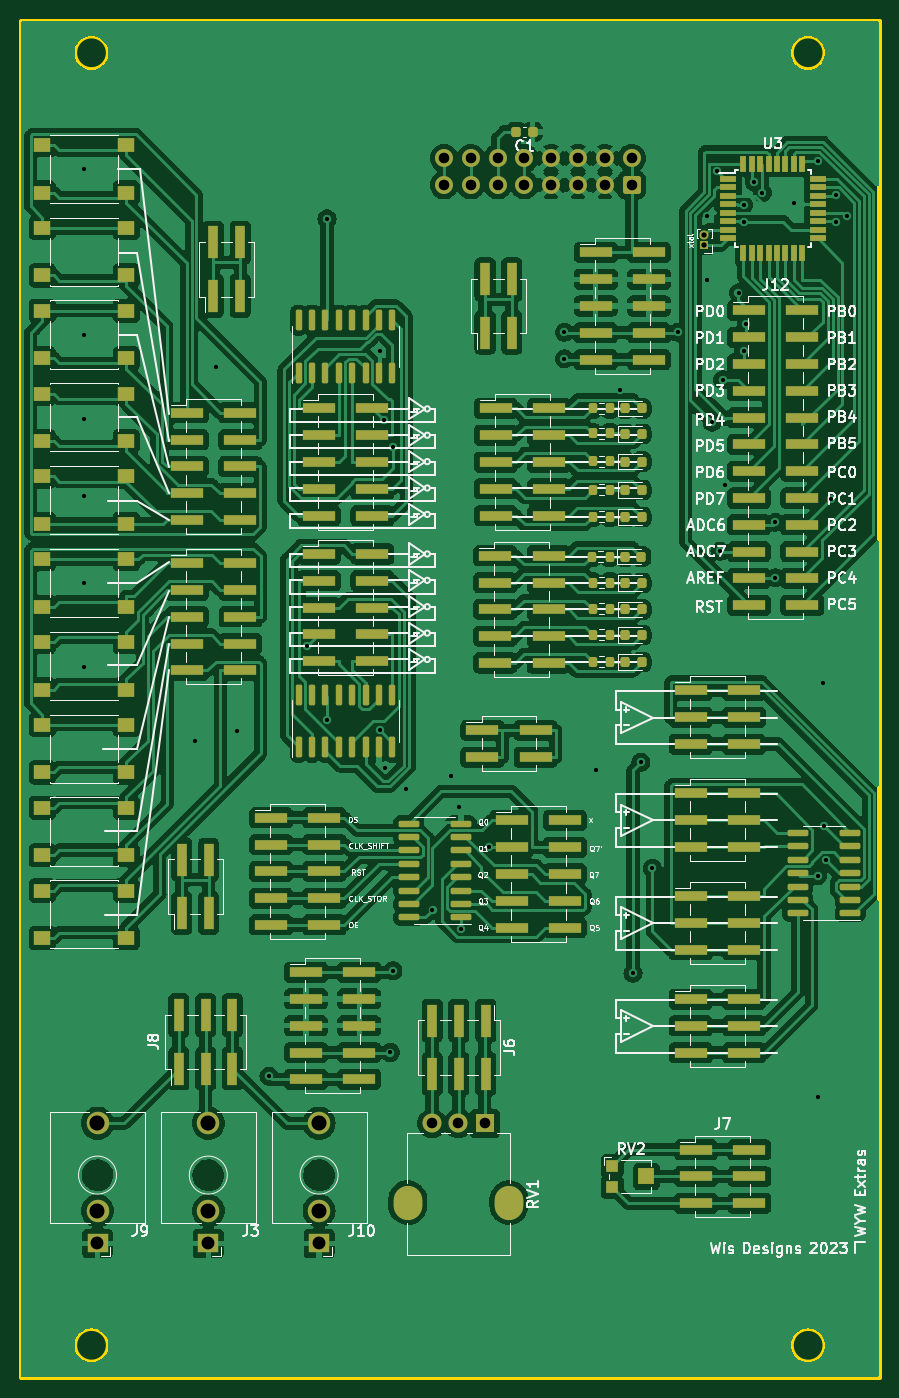
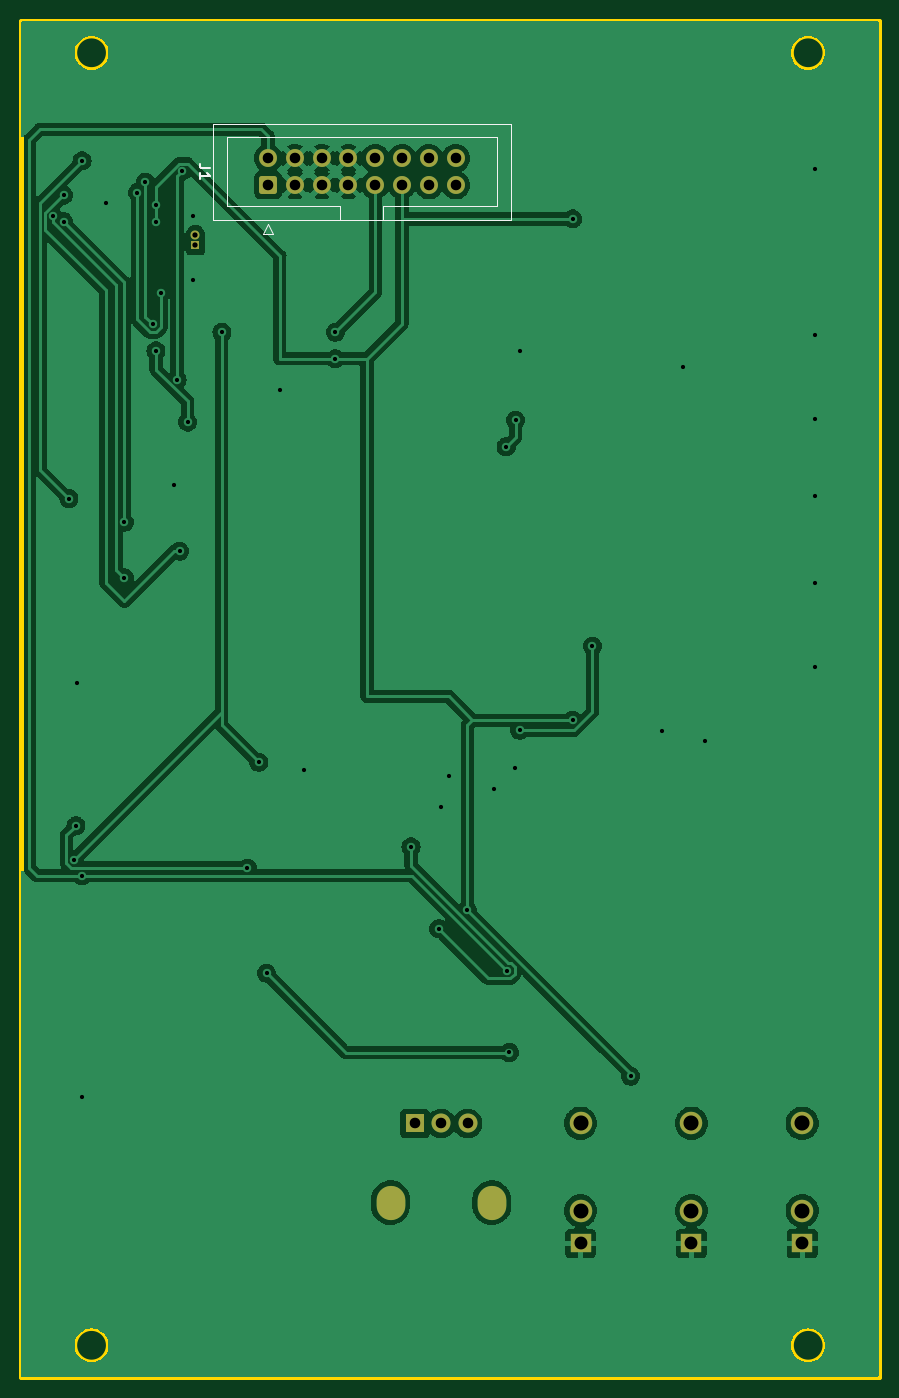
Circuit board: 11 layer files. Board 81.3 x 128.5 mm.
- bottom_copper: wyw_extra-CuBottom.gbr (175931 bytes)
- top_copper: wyw_extra-CuTop.gbr (667672 bytes)
- outline: wyw_extra-EdgeCuts.gbr (2664 bytes)
- bottom_mask: wyw_extra-MaskBottom.gbr (2359 bytes)
- top_mask: wyw_extra-MaskTop.gbr (13675 bytes)
- drill: wyw_extra-NPTH.drl (285 bytes)
- drill: wyw_extra-PTH.drl (2369 bytes)
- paste: wyw_extra-PasteBottom.gbr (471 bytes)
- paste: wyw_extra-PasteTop.gbr (12338 bytes)
- bottom_silk: wyw_extra-SilkBottom.gbr (3684 bytes)
- top_silk: wyw_extra-SilkTop.gbr (145261 bytes)

=== bottom_copper: wyw_extra-CuBottom.gbr (175931 bytes, source omitted) ===
=== top_copper: wyw_extra-CuTop.gbr (667672 bytes, source omitted) ===
=== outline: wyw_extra-EdgeCuts.gbr ===
%TF.GenerationSoftware,KiCad,Pcbnew,(7.0.0)*%
%TF.CreationDate,2023-03-26T07:24:26-07:00*%
%TF.ProjectId,wyw_extra,7779775f-6578-4747-9261-2e6b69636164,rev?*%
%TF.SameCoordinates,Original*%
%TF.FileFunction,Profile,NP*%
%FSLAX46Y46*%
G04 Gerber Fmt 4.6, Leading zero omitted, Abs format (unit mm)*
G04 Created by KiCad (PCBNEW (7.0.0)) date 2023-03-26 07:24:26*
%MOMM*%
%LPD*%
G01*
G04 APERTURE LIST*
%TA.AperFunction,Profile*%
%ADD10C,0.500000*%
%TD*%
G04 APERTURE END LIST*
D10*
X51500000Y-138000000D02*
X54500000Y-138000000D01*
X76500000Y-29000000D02*
X79500000Y-29000000D01*
X31500000Y-138000000D02*
X34500000Y-138000000D01*
X26500000Y-29000000D02*
X29500000Y-29000000D01*
X21500000Y-138000000D02*
X24500000Y-138000000D01*
X56500000Y-29000000D02*
X59500000Y-29000000D01*
X91500000Y-29000000D02*
X94500000Y-29000000D01*
X46500000Y-29000000D02*
X49500000Y-29000000D01*
X71500000Y-29000000D02*
X74500000Y-29000000D01*
X86500000Y-29000000D02*
X89500000Y-29000000D01*
X81500000Y-29000000D02*
X84500000Y-29000000D01*
X36500000Y-138000000D02*
X39500000Y-138000000D01*
X28280000Y-23000000D02*
G75*
G03*
X28280000Y-23000000I-1600000J0D01*
G01*
X26500000Y-138000000D02*
X29500000Y-138000000D01*
X81500000Y-138000000D02*
X84500000Y-138000000D01*
X76500000Y-138000000D02*
X79500000Y-138000000D01*
X91500000Y-138000000D02*
X94500000Y-138000000D01*
X96200000Y-23000000D02*
G75*
G03*
X96200000Y-23000000I-1600000J0D01*
G01*
X96200000Y-145500000D02*
G75*
G03*
X96200000Y-145500000I-1600000J0D01*
G01*
X96500000Y-138000000D02*
X99500000Y-138000000D01*
X21500000Y-29000000D02*
X24500000Y-29000000D01*
X36500000Y-29000000D02*
X39500000Y-29000000D01*
X31500000Y-29000000D02*
X34500000Y-29000000D01*
X86500000Y-138000000D02*
X89500000Y-138000000D01*
X56500000Y-138000000D02*
X59500000Y-138000000D01*
X41500000Y-29000000D02*
X44500000Y-29000000D01*
X41500000Y-138000000D02*
X44500000Y-138000000D01*
X61500000Y-29000000D02*
X64500000Y-29000000D01*
X46500000Y-138000000D02*
X49500000Y-138000000D01*
X61500000Y-138000000D02*
X64500000Y-138000000D01*
X96500000Y-29000000D02*
X99500000Y-29000000D01*
X66500000Y-29000000D02*
X69500000Y-29000000D01*
X20000000Y-20000000D02*
X101280000Y-20000000D01*
X101280000Y-20000000D02*
X101280000Y-148500000D01*
X101280000Y-148500000D02*
X20000000Y-148500000D01*
X20000000Y-148500000D02*
X20000000Y-20000000D01*
X28280000Y-145500000D02*
G75*
G03*
X28280000Y-145500000I-1600000J0D01*
G01*
X71500000Y-138000000D02*
X74500000Y-138000000D01*
X66500000Y-138000000D02*
X69500000Y-138000000D01*
X51500000Y-29000000D02*
X54500000Y-29000000D01*
M02*

=== bottom_mask: wyw_extra-MaskBottom.gbr (2359 bytes, source withheld) ===
=== top_mask: wyw_extra-MaskTop.gbr (13675 bytes, source omitted) ===
=== drill: wyw_extra-NPTH.drl ===
M48
; DRILL file {KiCad (7.0.0)} date Sun Mar 26 07:24:26 2023
; FORMAT={-:-/ absolute / inch / decimal}
; #@! TF.CreationDate,2023-03-26T07:24:26-07:00
; #@! TF.GenerationSoftware,Kicad,Pcbnew,(7.0.0)
; #@! TF.FileFunction,NonPlated,1,2,NPTH
FMAT,2
INCH
%
G90
G05
T0
M30

=== drill: wyw_extra-PTH.drl ===
M48
; DRILL file {KiCad (7.0.0)} date Sun Mar 26 07:24:26 2023
; FORMAT={-:-/ absolute / inch / decimal}
; #@! TF.CreationDate,2023-03-26T07:24:26-07:00
; #@! TF.GenerationSoftware,Kicad,Pcbnew,(7.0.0)
; #@! TF.FileFunction,Plated,1,2,PTH
FMAT,2
INCH
; #@! TA.AperFunction,Plated,PTH,ViaDrill
T1C0.0157
; #@! TA.AperFunction,Plated,PTH,ComponentDrill
T2C0.0197
; #@! TA.AperFunction,Plated,PTH,ComponentDrill
T3C0.0394
; #@! TA.AperFunction,Plated,PTH,ComponentDrill
T4C0.0433
; #@! TA.AperFunction,Plated,PTH,ComponentDrill
T5C0.0480
; #@! TA.AperFunction,Plated,PTH,ComponentDrill
T6C0.0559
; #@! TA.AperFunction,Plated,PTH,ComponentDrill
T7C0.0563
%
G90
G05
T1
X1.0236Y-1.3386
X1.0236Y-1.9587
X1.0236Y-2.2736
X1.0236Y-2.5591
X1.0236Y-2.8839
X1.0236Y-3.1988
X1.437Y-3.4744
X1.5157Y-2.0768
X1.5945Y-3.435
X1.7126Y-4.7244
X1.8559Y-3.1193
X1.9291Y-1.5256
X1.9291Y-3.3957
X2.126Y-2.0177
X2.127Y-3.4339
X2.1422Y-2.2764
X2.1457Y-3.5728
X2.1654Y-4.6358
X2.1752Y-4.3307
X2.1772Y-2.3753
X2.2244Y-3.6516
X2.3228Y-4.1043
X2.3917Y-3.6024
X2.4213Y-3.7205
X2.4291Y-4.1739
X2.5324Y-3.8688
X2.815Y-1.9488
X2.815Y-2.0472
X2.9331Y-3.5827
X3.0217Y-2.1654
X3.0709Y-4.3406
X3.1004Y-3.5531
X3.1429Y-3.9475
X3.2382Y-1.9488
X3.3465Y-1.5157
X3.3465Y-1.752
X3.3661Y-2.2835
X3.3858Y-1.3474
X3.3957Y-2.7657
X3.4055Y-2.126
X3.4154Y-2.5197
X3.4646Y-1.8012
X3.4843Y-1.4734
X3.4843Y-1.5354
X3.4843Y-2.0177
X3.4941Y-1.9193
X3.5236Y-1.3878
X3.5531Y-1.4272
X3.6024Y-2.6575
X3.6024Y-2.8642
X3.6713Y-1.4665
X3.7598Y-1.3091
X3.7598Y-3.9764
X3.7598Y-4.8031
X3.7795Y-3.2579
X3.783Y-3.7897
X3.7894Y-3.9173
X3.8091Y-2.5689
X3.8287Y-1.437
X3.8287Y-1.5354
X3.8681Y-1.5157
T2
X3.3366Y-1.5846
X3.3366Y-1.624
T3
X2.3213Y-4.9006
X2.3657Y-1.2992
X2.3657Y-1.3992
X2.4197Y-4.9006
X2.4657Y-1.2992
X2.4657Y-1.3992
X2.5181Y-4.9006
X2.5657Y-1.2992
X2.5657Y-1.3992
X2.6657Y-1.2992
X2.6657Y-1.3992
X2.7657Y-1.2992
X2.7657Y-1.3992
X2.8657Y-1.2992
X2.8657Y-1.3992
X2.9657Y-1.2992
X2.9657Y-1.3992
X3.0657Y-1.2992
X3.0657Y-1.3992
T5
X1.0728Y-5.3484
X1.4862Y-5.3484
X1.8996Y-5.3484
T6
X1.0728Y-5.2264
X1.4862Y-5.2264
X1.8996Y-5.2264
T7
X1.0728Y-4.8996
X1.4862Y-4.8996
X1.8996Y-4.8996
T4
G00X2.2307Y-5.1821
M15
G01X2.2307Y-5.2096
M16
G05
G00X2.6087Y-5.1821
M15
G01X2.6087Y-5.2096
M16
G05
T0
M30

=== paste: wyw_extra-PasteBottom.gbr ===
%TF.GenerationSoftware,KiCad,Pcbnew,(7.0.0)*%
%TF.CreationDate,2023-03-26T07:24:26-07:00*%
%TF.ProjectId,wyw_extra,7779775f-6578-4747-9261-2e6b69636164,rev?*%
%TF.SameCoordinates,Original*%
%TF.FileFunction,Paste,Bot*%
%TF.FilePolarity,Positive*%
%FSLAX46Y46*%
G04 Gerber Fmt 4.6, Leading zero omitted, Abs format (unit mm)*
G04 Created by KiCad (PCBNEW (7.0.0)) date 2023-03-26 07:24:26*
%MOMM*%
%LPD*%
G01*
G04 APERTURE LIST*
G04 APERTURE END LIST*
M02*

=== paste: wyw_extra-PasteTop.gbr (12338 bytes, source omitted) ===
=== bottom_silk: wyw_extra-SilkBottom.gbr ===
%TF.GenerationSoftware,KiCad,Pcbnew,(7.0.0)*%
%TF.CreationDate,2023-03-26T07:24:26-07:00*%
%TF.ProjectId,wyw_extra,7779775f-6578-4747-9261-2e6b69636164,rev?*%
%TF.SameCoordinates,Original*%
%TF.FileFunction,Legend,Bot*%
%TF.FilePolarity,Positive*%
%FSLAX46Y46*%
G04 Gerber Fmt 4.6, Leading zero omitted, Abs format (unit mm)*
G04 Created by KiCad (PCBNEW (7.0.0)) date 2023-03-26 07:24:26*
%MOMM*%
%LPD*%
G01*
G04 APERTURE LIST*
G04 Aperture macros list*
%AMRoundRect*
0 Rectangle with rounded corners*
0 $1 Rounding radius*
0 $2 $3 $4 $5 $6 $7 $8 $9 X,Y pos of 4 corners*
0 Add a 4 corners polygon primitive as box body*
4,1,4,$2,$3,$4,$5,$6,$7,$8,$9,$2,$3,0*
0 Add four circle primitives for the rounded corners*
1,1,$1+$1,$2,$3*
1,1,$1+$1,$4,$5*
1,1,$1+$1,$6,$7*
1,1,$1+$1,$8,$9*
0 Add four rect primitives between the rounded corners*
20,1,$1+$1,$2,$3,$4,$5,0*
20,1,$1+$1,$4,$5,$6,$7,0*
20,1,$1+$1,$6,$7,$8,$9,0*
20,1,$1+$1,$8,$9,$2,$3,0*%
G04 Aperture macros list end*
%ADD10C,0.150000*%
%ADD11C,0.120000*%
%ADD12R,1.930000X1.830000*%
%ADD13C,2.130000*%
%ADD14R,0.850000X0.850000*%
%ADD15O,0.850000X0.850000*%
%ADD16O,2.720000X3.240000*%
%ADD17R,1.800000X1.800000*%
%ADD18C,1.800000*%
%ADD19RoundRect,0.250000X0.600000X-0.600000X0.600000X0.600000X-0.600000X0.600000X-0.600000X-0.600000X0*%
%ADD20C,1.700000*%
G04 APERTURE END LIST*
D10*
%TO.C,J1*%
X83337380Y-33936666D02*
X84051666Y-33936666D01*
X84051666Y-33936666D02*
X84194523Y-33889047D01*
X84194523Y-33889047D02*
X84289761Y-33793809D01*
X84289761Y-33793809D02*
X84337380Y-33650952D01*
X84337380Y-33650952D02*
X84337380Y-33555714D01*
X84337380Y-34936666D02*
X84337380Y-34365238D01*
X84337380Y-34650952D02*
X83337380Y-34650952D01*
X83337380Y-34650952D02*
X83480238Y-34555714D01*
X83480238Y-34555714D02*
X83575476Y-34460476D01*
X83575476Y-34460476D02*
X83623095Y-34365238D01*
D11*
X77370000Y-40220000D02*
X77870000Y-39220000D01*
X78370000Y-40220000D02*
X77370000Y-40220000D01*
X77870000Y-39220000D02*
X78370000Y-40220000D01*
X54880000Y-38830000D02*
X83080000Y-38830000D01*
X71030000Y-38830000D02*
X71030000Y-37520000D01*
X83080000Y-38830000D02*
X83080000Y-29710000D01*
X56180000Y-37520000D02*
X66930000Y-37520000D01*
X66930000Y-37520000D02*
X66930000Y-38830000D01*
X66930000Y-37520000D02*
X66930000Y-37520000D01*
X71030000Y-37520000D02*
X81780000Y-37520000D01*
X81780000Y-37520000D02*
X81780000Y-31020000D01*
X56180000Y-31020000D02*
X56180000Y-37520000D01*
X81780000Y-31020000D02*
X56180000Y-31020000D01*
X54880000Y-29710000D02*
X54880000Y-38830000D01*
X83080000Y-29710000D02*
X54880000Y-29710000D01*
%TD*%
%LPC*%
D12*
%TO.C,J9*%
X27249999Y-135849999D03*
D13*
X27250000Y-124450000D03*
X27250000Y-132750000D03*
%TD*%
D14*
%TO.C,J16*%
X84749999Y-41249999D03*
D15*
X84749999Y-40249999D03*
%TD*%
D16*
%TO.C,RV1*%
X66259999Y-131974999D03*
X56659999Y-131974999D03*
D17*
X63959999Y-124474999D03*
D18*
X61460000Y-124475000D03*
X58960000Y-124475000D03*
%TD*%
D12*
%TO.C,J10*%
X48249999Y-135849999D03*
D13*
X48250000Y-124450000D03*
X48250000Y-132750000D03*
%TD*%
D12*
%TO.C,J3*%
X37749999Y-135849999D03*
D13*
X37750000Y-124450000D03*
X37750000Y-132750000D03*
%TD*%
D19*
%TO.C,J1*%
X77870000Y-35540000D03*
D20*
X77870000Y-33000000D03*
X75330000Y-35540000D03*
X75330000Y-33000000D03*
X72790000Y-35540000D03*
X72790000Y-33000000D03*
X70250000Y-35540000D03*
X70250000Y-33000000D03*
X67710000Y-35540000D03*
X67710000Y-33000000D03*
X65170000Y-35540000D03*
X65170000Y-33000000D03*
X62630000Y-35540000D03*
X62630000Y-33000000D03*
X60090000Y-35540000D03*
X60090000Y-33000000D03*
%TD*%
M02*

=== top_silk: wyw_extra-SilkTop.gbr (145261 bytes, source omitted) ===
